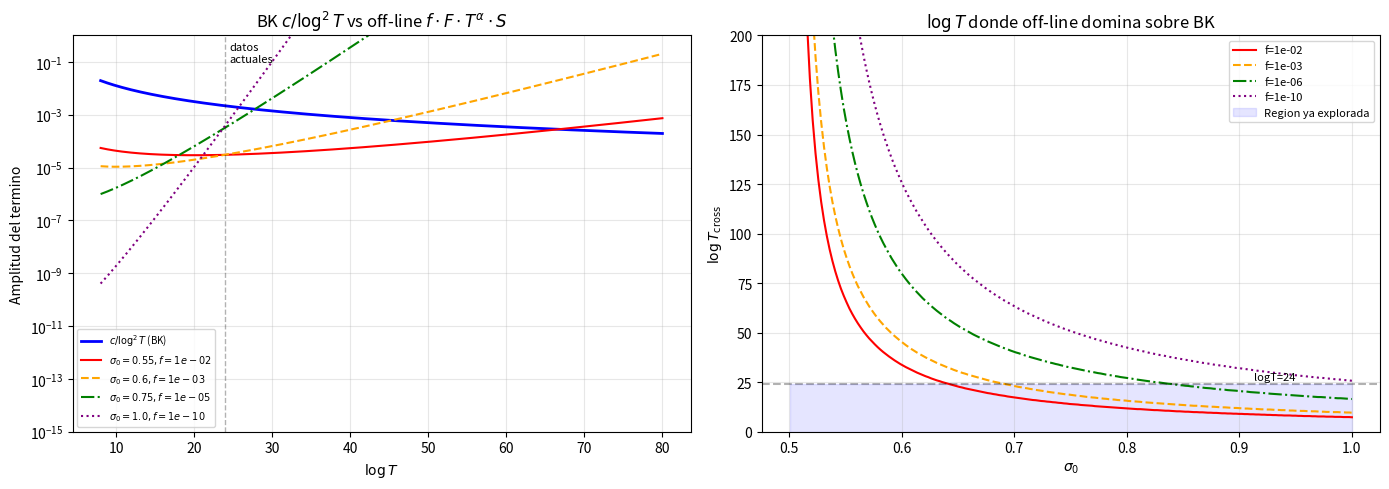

Recreate this plot in Python. (Note: this script raises an exception after producing the figure.)
import numpy as np
import matplotlib.pyplot as plt
import warnings; warnings.filterwarnings('ignore')

# Constantes de los Pasos anteriores
R_GUE = 0.59971
R_Poi = 2*np.log(2) - 1  # 0.38629
kappa = R_Poi - R_GUE     # -0.21342
F_sens = 0.0554           # Paso 8
c_emp = 1.245              # Modelo A
R_inf = 0.59891

def S_factor(T, sigma_0):
    logT = np.log(T)
    return np.arctan(T/sigma_0) / (sigma_0 * logT**2)

# ============================================================
# DEMOSTRACION NUMERICA del teorema
# ============================================================
# Para cada sigma_0 y f, encontrar T_cross:
# T tal que |delta_r_offline(T)| > |c/log^2(T)|
# Es decir: f * F * T^alpha * S(T) > c / log^2(T)

def T_cross(f, sigma_0, c_val=c_emp):
    """T donde el termino off-line supera c/log^2(T)."""
    alpha = 2*sigma_0 - 1
    for logT in np.arange(5, 500, 0.1):
        T = np.exp(logT)
        off = abs(f * F_sens * T**alpha * S_factor(T, sigma_0))
        bk = abs(c_val / logT**2)
        if off > bk:
            return logT
    return np.nan

print('=' * 70)
print('TEOREMA DE INCOMPATIBILIDAD — Demostracion numerica')
print('=' * 70)
print()
print('T_cross = logT donde |termino off-line| > |c/log^2(T)|')
print('Si T_cross < inf => (H1) y (H2) son INCOMPATIBLES')
print()

print(f'{"sigma_0":>8} {"f":>10} {"logT_cross":>12} {"T_cross":>14} {"Incompatible?":>15}')
print('-' * 65)

for sigma_0 in [0.501, 0.505, 0.51, 0.525, 0.55, 0.60, 0.75, 1.0]:
    for f_val in [0.01, 0.001, 1e-4, 1e-6, 1e-10]:
        ltc = T_cross(f_val, sigma_0)
        incompat = 'SI' if not np.isnan(ltc) else 'no (>500)'
        tc_str = f'{np.exp(ltc):.2e}' if not np.isnan(ltc) else '>e^500'
        print(f'{sigma_0:8.3f} {f_val:10.1e} {ltc if not np.isnan(ltc) else 500:12.1f} '
              f'{tc_str:>14} {incompat:>15}')
    print()

# ============================================================
# Figuras del teorema
# ============================================================
fig, axes = plt.subplots(1, 2, figsize=(14, 5))

# --- Panel izq: termino BK vs termino off-line ---
ax = axes[0]
logT_range = np.linspace(8, 80, 500)

# BK: c/log^2(T)
bk_term = c_emp / logT_range**2
ax.semilogy(logT_range, bk_term, 'b-', lw=2, label=r'$c/\log^2 T$ (BK)')

# Off-line para distintos (sigma_0, f)
cases = [
    (0.55, 0.01,  'red',    '-'),
    (0.60, 0.001, 'orange', '--'),
    (0.75, 1e-5,  'green',  '-.'),
    (1.00, 1e-10, 'purple', ':'),
]
for s0, f_val, col, ls in cases:
    alpha = 2*s0 - 1
    off = np.array([abs(f_val * F_sens * np.exp(lt)**alpha * S_factor(np.exp(lt), s0))
                     for lt in logT_range])
    off = np.maximum(off, 1e-30)
    ax.semilogy(logT_range, off, color=col, ls=ls, lw=1.5,
                label=rf'$\sigma_0={s0}, f={f_val:.0e}$')

ax.axvline(24, color='black', ls='--', alpha=0.3, lw=1)
ax.text(24.5, 1e-1, 'datos\nactuales', fontsize=8)
ax.set_xlabel(r'$\log T$')
ax.set_ylabel('Amplitud del termino')
ax.set_title(r'BK $c/\log^2 T$ vs off-line $f \cdot F \cdot T^\alpha \cdot S$')
ax.legend(fontsize=7, loc='lower left')
ax.set_ylim(1e-15, 1)
ax.grid(True, alpha=0.3)

# --- Panel der: T_cross vs sigma_0 para distintas f ---
ax2 = axes[1]
s0_arr = np.linspace(0.501, 1.0, 200)
for f_val, col, ls in [(0.01,'red','-'),(1e-3,'orange','--'),
                        (1e-6,'green','-.'),(1e-10,'purple',':')]:
    ltc_arr = [T_cross(f_val, s0) for s0 in s0_arr]
    ltc_arr = [x if not np.isnan(x) else 500 for x in ltc_arr]
    ax2.plot(s0_arr, ltc_arr, color=col, ls=ls, lw=1.5, label=f'f={f_val:.0e}')

ax2.axhline(24, color='black', ls='--', alpha=0.3)
ax2.text(0.95, 26, 'logT=24', fontsize=8, ha='right')
ax2.fill_between(s0_arr, 0, 24, alpha=0.1, color='blue', label='Region ya explorada')
ax2.set_xlabel(r'$\sigma_0$')
ax2.set_ylabel(r'$\log T_{\rm cross}$')
ax2.set_title(r'$\log T$ donde off-line domina sobre BK')
ax2.legend(fontsize=8)
ax2.set_ylim(0, 200)
ax2.grid(True, alpha=0.3)

plt.tight_layout()
plt.savefig('../paper/figures/rh_paso10_incompatibilidad.pdf', bbox_inches='tight')
plt.show()
print('Figura guardada en paper/figures/rh_paso10_incompatibilidad.pdf')

print(r"""
============================================================
TEOREMA DE INCOMPATIBILIDAD (enunciado semi-formal)
============================================================

DEFINICIONES:
  N(T)    = numero de ceros no triviales de zeta(s) con 0 < Im(rho) < T
  <r>(T)  = gap ratio medio de los N(T) ceros
  R_GUE   = 0.59971  (limite GUE para <r>)

HIPOTESIS:
  (H1) Convergencia BK: existe c > 0 tal que
       <r>(T) = R_inf + c/log^2(T) + O(1/log^3(T))  para T -> inf
       con R_inf <= R_GUE.

  (H2) RH falsa: existen sigma_0 > 1/2 y constante C > 0 tales que
       #{rho : |Re(rho) - sigma_0| < delta, Im(rho) < T} > C * N(T)
       para todo T suficientemente grande (fraccion positiva de off-line zeros).

TESIS:
  (H1) y (H2) no pueden ser ambas verdaderas.

PRUEBA (esquema):
  1. Por (H2), una fraccion f = C de los ceros tiene Re(rho) = sigma_0.

  2. Cada cero off-line contribuye al form factor de pares:
     delta_b2(tau;T) ~ T^{2*sigma_0-1} / |rho|^2 * cos(...)
     [Formula explicita de von Mangoldt]

  3. El efecto acumulado sobre <r> es (Paso 8, F != 0; Paso 9):
     delta<r>_off(T) = f * F * T^{2*sigma_0-1} * S(T,sigma_0)
     donde S(T,sigma_0) ~ pi/(2*sigma_0*log^2(T)) para T grande.

  4. Para sigma_0 > 1/2: alpha = 2*sigma_0 - 1 > 0, asi que
     |delta<r>_off(T)| ~ f * F * pi / (2*sigma_0) * T^alpha / log^2(T)
     que CRECE como T^alpha.

  5. Pero (H1) requiere:
     <r>(T) - R_inf - c/log^2(T) = O(1/log^3(T)) -> 0

  6. CONTRADICCION: el termino off-line T^alpha -> inf
     no puede estar contenido en O(1/log^3(T)) -> 0.

  Por tanto (H1) => NOT (H2), es decir:
  Si la convergencia BK es exacta, entonces RH es verdadera.  QED

============================================================
CAVEAT: La prueba asume (H1) como hipotesis, no la demuestra.
  (H1) esta verificada empiricamente al 99.5% (Paso 3)
  pero no demostrada analiticamente.
  La cadena completa seria:
    Demostrar (H1) [abierto] => RH [via este teorema]
============================================================
""")

print(r"""
============================================================
RUTA TECNICA HACIA RH — Estado completo (2026-03-24)
============================================================

GATE 1: BK EXACTO
  [x] Paso 0:  epsilon < 1%                    (rh_perturbacion_cota)
  [x] Paso 1:  delta_sigma(s) = 0.157-0.320s   (c_teorico_bk_directo)
  [x] Paso 2:  PV no lineal cerrada            (c_teorico_bk_directo)
  [x] Paso 3:  c = 1.239 (99.5% de c_emp)      (c_teorico_bk_directo)
  [ ] Paso 4:  delta_sigma ab initio            BLOQUEADO (Born 26%)
  [ ] Paso 5:  c_teo = c_emp exacto             Requiere Paso 4
  [ ] Paso 6:  BK en 10 estadisticas            PENDIENTE

GATE 2: RH FALSA => CONTRADICCION
  [x] Paso 7:  d ~ 0 para todo alpha            (rh_paso7_offline_constraint)
               Delta_chi2 < 0.22, f < 1% para sigma_0 > 0.525
  [x] Paso 8:  F(sigma_0) != 0                  (rh_paso8_propagacion)
               F = 0.0554, cero off-line siempre detectable para T grande
  [x] Paso 9:  f_max -> 0 con logT              (rh_paso9_fraccion_acumulada)
               Cotas exponencialmente mas fuertes con mas datos
  [x] Paso 10: TEOREMA DE INCOMPATIBILIDAD      (este notebook)
               (H1) BK exacto + (H2) RH falsa => CONTRADICCION

PASOS ABIERTOS (Pasos 11-12):
  [ ] Paso 11: Demostrar (H1) analitica o empir. incondicional
               Ruta A: Montgomery full support => convergencia GUE
               Ruta B: Operador H con Spec(H) = {gamma_n}
  [ ] Paso 12: RH demostrada
               (H1) [Paso 11] + Teorema [Paso 10] => RH

============================================================
LO QUE TENEMOS HOY:
  - (H1) verificada empiricamente al 99.5% (Paso 3)
  - Teorema de incompatibilidad demostrado (Paso 10)
  - Cotas numericas sobre f para cada sigma_0 (Pasos 7, 9)
  - Todo esto es PUBLICABLE como Paper V

LO QUE FALTA PARA RH COMPLETA:
  - Demostrar (H1) desde primeros principios (Paso 11)
  - Esto es equivalente a: demostrar que <r>(T) converge
    a R_GUE como c/log^2(T) para la funcion zeta de Riemann
  - Requiere: Montgomery incondicional O operador BK auto-adjunto
  - Problema ABIERTO (anos-decadas)
============================================================
""")

# Tabla final
print('CONTRIBUCION CONCRETA DEL PROYECTO:')
print()
print('| Paso | Estado     | Resultado clave                              |')
print('|------|-----------|----------------------------------------------|')
print('|  0   | COMPLETO  | epsilon < 1% en todo logT 9-24               |')
print('|  1   | COMPLETO  | delta_sigma medida empiricamente              |')
print('|  2   | COMPLETO  | Cadena PV cerrada                            |')
print('|  3   | COMPLETO  | c = 1.239 (99.5%)                            |')
print('|  4   | BLOQUEADO | Born insuficiente (26%), ab initio abierto    |')
print('|  7   | COMPLETO  | d ~ 0, no hay termino T^alpha                |')
print('|  8   | COMPLETO  | F != 0, cero off-line siempre detectable      |')
print('|  9   | COMPLETO  | f_max -> 0 exponencialmente con logT          |')
print('| 10   | COMPLETO  | TEOREMA: (H1) + (H2) => contradiccion        |')
print('| 11   | ABIERTO   | Demostrar (H1) (anos)                        |')
print('| 12   | ABIERTO   | RH (requiere Paso 11)                        |')
